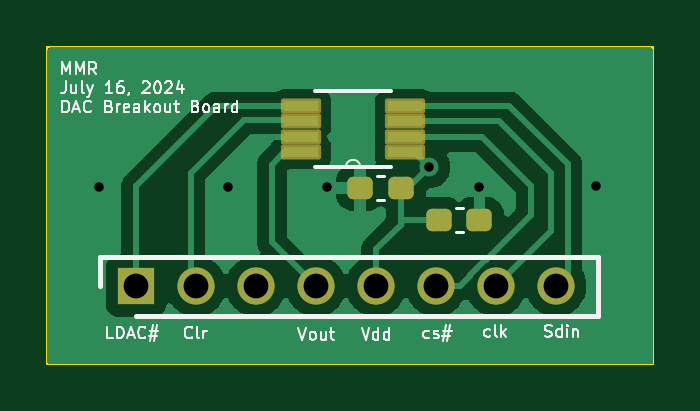
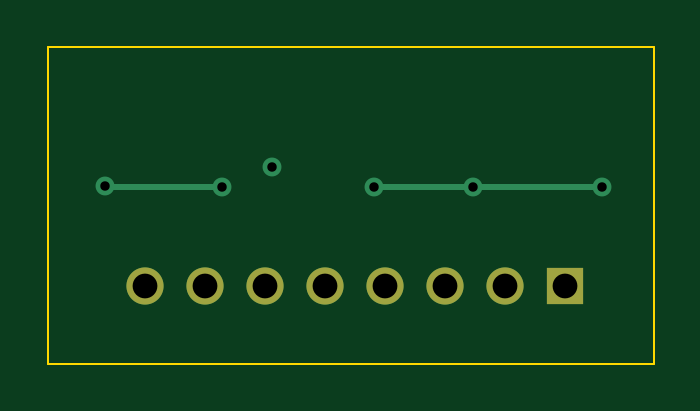
Circuit board: 11 layer files. Board 25.7 x 13.4 mm.
- bottom_copper: AD5626_Breakout-B_Cu.gbr (1804 bytes)
- bottom_mask: AD5626_Breakout-B_Mask.gbr (745 bytes)
- paste: AD5626_Breakout-B_Paste.gbr (458 bytes)
- bottom_silk: AD5626_Breakout-B_Silkscreen.gbr (459 bytes)
- outline: AD5626_Breakout-Edge_Cuts.gbr (615 bytes)
- top_copper: AD5626_Breakout-F_Cu.gbr (26710 bytes)
- top_mask: AD5626_Breakout-F_Mask.gbr (1979 bytes)
- paste: AD5626_Breakout-F_Paste.gbr (1615 bytes)
- top_silk: AD5626_Breakout-F_Silkscreen.gbr (26321 bytes)
- drill: AD5626_Breakout-NPTH.drl (276 bytes)
- drill: AD5626_Breakout-PTH.drl (612 bytes)

=== bottom_copper: AD5626_Breakout-B_Cu.gbr ===
%TF.GenerationSoftware,KiCad,Pcbnew,7.0.8*%
%TF.CreationDate,2024-07-17T00:02:23-04:00*%
%TF.ProjectId,AD5626_Breakout,41443536-3236-45f4-9272-65616b6f7574,rev?*%
%TF.SameCoordinates,Original*%
%TF.FileFunction,Copper,L2,Bot*%
%TF.FilePolarity,Positive*%
%FSLAX46Y46*%
G04 Gerber Fmt 4.6, Leading zero omitted, Abs format (unit mm)*
G04 Created by KiCad (PCBNEW 7.0.8) date 2024-07-17 00:02:23*
%MOMM*%
%LPD*%
G01*
G04 APERTURE LIST*
%TA.AperFunction,ComponentPad*%
%ADD10R,1.575000X1.575000*%
%TD*%
%TA.AperFunction,ComponentPad*%
%ADD11C,1.575000*%
%TD*%
%TA.AperFunction,ViaPad*%
%ADD12C,0.800000*%
%TD*%
%TA.AperFunction,Conductor*%
%ADD13C,0.250000*%
%TD*%
G04 APERTURE END LIST*
D10*
%TO.P,J1,1,1*%
%TO.N,Net-(U1-LDAC#)*%
X120080000Y-106650000D03*
D11*
%TO.P,J1,2,2*%
%TO.N,Net-(U1-CLR#)*%
X122620000Y-106650000D03*
%TO.P,J1,3,3*%
%TO.N,unconnected-(J1-Pad3)*%
X125160000Y-106650000D03*
%TO.P,J1,4,4*%
%TO.N,Net-(U1-VOUT)*%
X127700000Y-106650000D03*
%TO.P,J1,5,5*%
%TO.N,Net-(U1-VDD)*%
X130240000Y-106650000D03*
%TO.P,J1,6,6*%
%TO.N,Net-(U1-CS#)*%
X132780000Y-106650000D03*
%TO.P,J1,7,7*%
%TO.N,Net-(U1-SCLK)*%
X135320000Y-106650000D03*
%TO.P,J1,8,8*%
%TO.N,Net-(U1-SDIN)*%
X137860000Y-106650000D03*
%TD*%
D12*
%TO.N,Net-(U1-VDD)*%
X132490000Y-101610000D03*
%TO.N,GND*%
X139560000Y-102430000D03*
X118510000Y-102450000D03*
X134610000Y-102450000D03*
X128160000Y-102470000D03*
X123960000Y-102450000D03*
%TD*%
D13*
%TO.N,GND*%
X123980000Y-102470000D02*
X123960000Y-102450000D01*
X118530000Y-102470000D02*
X118510000Y-102450000D01*
X123940000Y-102470000D02*
X118530000Y-102470000D01*
X128160000Y-102470000D02*
X123980000Y-102470000D01*
X134610000Y-102450000D02*
X139540000Y-102450000D01*
X123960000Y-102450000D02*
X123940000Y-102470000D01*
X139540000Y-102450000D02*
X139560000Y-102430000D01*
%TD*%
M02*

=== bottom_mask: AD5626_Breakout-B_Mask.gbr ===
%TF.GenerationSoftware,KiCad,Pcbnew,7.0.8*%
%TF.CreationDate,2024-07-17T00:02:23-04:00*%
%TF.ProjectId,AD5626_Breakout,41443536-3236-45f4-9272-65616b6f7574,rev?*%
%TF.SameCoordinates,Original*%
%TF.FileFunction,Soldermask,Bot*%
%TF.FilePolarity,Negative*%
%FSLAX46Y46*%
G04 Gerber Fmt 4.6, Leading zero omitted, Abs format (unit mm)*
G04 Created by KiCad (PCBNEW 7.0.8) date 2024-07-17 00:02:23*
%MOMM*%
%LPD*%
G01*
G04 APERTURE LIST*
%ADD10R,1.575000X1.575000*%
%ADD11C,1.575000*%
G04 APERTURE END LIST*
D10*
%TO.C,J1*%
X120080000Y-106650000D03*
D11*
X122620000Y-106650000D03*
X125160000Y-106650000D03*
X127700000Y-106650000D03*
X130240000Y-106650000D03*
X132780000Y-106650000D03*
X135320000Y-106650000D03*
X137860000Y-106650000D03*
%TD*%
M02*

=== paste: AD5626_Breakout-B_Paste.gbr ===
%TF.GenerationSoftware,KiCad,Pcbnew,7.0.8*%
%TF.CreationDate,2024-07-17T00:02:23-04:00*%
%TF.ProjectId,AD5626_Breakout,41443536-3236-45f4-9272-65616b6f7574,rev?*%
%TF.SameCoordinates,Original*%
%TF.FileFunction,Paste,Bot*%
%TF.FilePolarity,Positive*%
%FSLAX46Y46*%
G04 Gerber Fmt 4.6, Leading zero omitted, Abs format (unit mm)*
G04 Created by KiCad (PCBNEW 7.0.8) date 2024-07-17 00:02:23*
%MOMM*%
%LPD*%
G01*
G04 APERTURE LIST*
G04 APERTURE END LIST*
M02*

=== bottom_silk: AD5626_Breakout-B_Silkscreen.gbr ===
%TF.GenerationSoftware,KiCad,Pcbnew,7.0.8*%
%TF.CreationDate,2024-07-17T00:02:23-04:00*%
%TF.ProjectId,AD5626_Breakout,41443536-3236-45f4-9272-65616b6f7574,rev?*%
%TF.SameCoordinates,Original*%
%TF.FileFunction,Legend,Bot*%
%TF.FilePolarity,Positive*%
%FSLAX46Y46*%
G04 Gerber Fmt 4.6, Leading zero omitted, Abs format (unit mm)*
G04 Created by KiCad (PCBNEW 7.0.8) date 2024-07-17 00:02:23*
%MOMM*%
%LPD*%
G01*
G04 APERTURE LIST*
G04 APERTURE END LIST*
M02*

=== outline: AD5626_Breakout-Edge_Cuts.gbr ===
%TF.GenerationSoftware,KiCad,Pcbnew,7.0.8*%
%TF.CreationDate,2024-07-17T00:02:23-04:00*%
%TF.ProjectId,AD5626_Breakout,41443536-3236-45f4-9272-65616b6f7574,rev?*%
%TF.SameCoordinates,Original*%
%TF.FileFunction,Profile,NP*%
%FSLAX46Y46*%
G04 Gerber Fmt 4.6, Leading zero omitted, Abs format (unit mm)*
G04 Created by KiCad (PCBNEW 7.0.8) date 2024-07-17 00:02:23*
%MOMM*%
%LPD*%
G01*
G04 APERTURE LIST*
%TA.AperFunction,Profile*%
%ADD10C,0.100000*%
%TD*%
G04 APERTURE END LIST*
D10*
X116320000Y-96540000D02*
X141980000Y-96540000D01*
X141980000Y-109950000D01*
X116320000Y-109950000D01*
X116320000Y-96540000D01*
M02*

=== top_copper: AD5626_Breakout-F_Cu.gbr (26710 bytes, source omitted) ===
=== top_mask: AD5626_Breakout-F_Mask.gbr (1979 bytes, source withheld) ===
=== paste: AD5626_Breakout-F_Paste.gbr (1615 bytes, source withheld) ===
=== top_silk: AD5626_Breakout-F_Silkscreen.gbr (26321 bytes, source omitted) ===
=== drill: AD5626_Breakout-NPTH.drl ===
M48
; DRILL file {KiCad 7.0.8} date 2024 July 17, Wednesday 00:02:18
; FORMAT={-:-/ absolute / inch / decimal}
; #@! TF.CreationDate,2024-07-17T00:02:18-04:00
; #@! TF.GenerationSoftware,Kicad,Pcbnew,7.0.8
; #@! TF.FileFunction,NonPlated,1,2,NPTH
FMAT,2
INCH
%
G90
G05
T0
M30

=== drill: AD5626_Breakout-PTH.drl ===
M48
; DRILL file {KiCad 7.0.8} date 2024 July 17, Wednesday 00:02:18
; FORMAT={-:-/ absolute / inch / decimal}
; #@! TF.CreationDate,2024-07-17T00:02:18-04:00
; #@! TF.GenerationSoftware,Kicad,Pcbnew,7.0.8
; #@! TF.FileFunction,Plated,1,2,PTH
FMAT,2
INCH
; #@! TA.AperFunction,Plated,PTH,ViaDrill
T1C0.0157
; #@! TA.AperFunction,Plated,PTH,ComponentDrill
T2C0.0413
%
G90
G05
T1
X4.6657Y-4.0335
X4.8803Y-4.0335
X5.0457Y-4.0343
X5.2161Y-4.0004
X5.2996Y-4.0335
X5.4945Y-4.0327
T2
X4.7276Y-4.1988
X4.8276Y-4.1988
X4.9276Y-4.1988
X5.0276Y-4.1988
X5.1276Y-4.1988
X5.2276Y-4.1988
X5.3276Y-4.1988
X5.4276Y-4.1988
T0
M30

